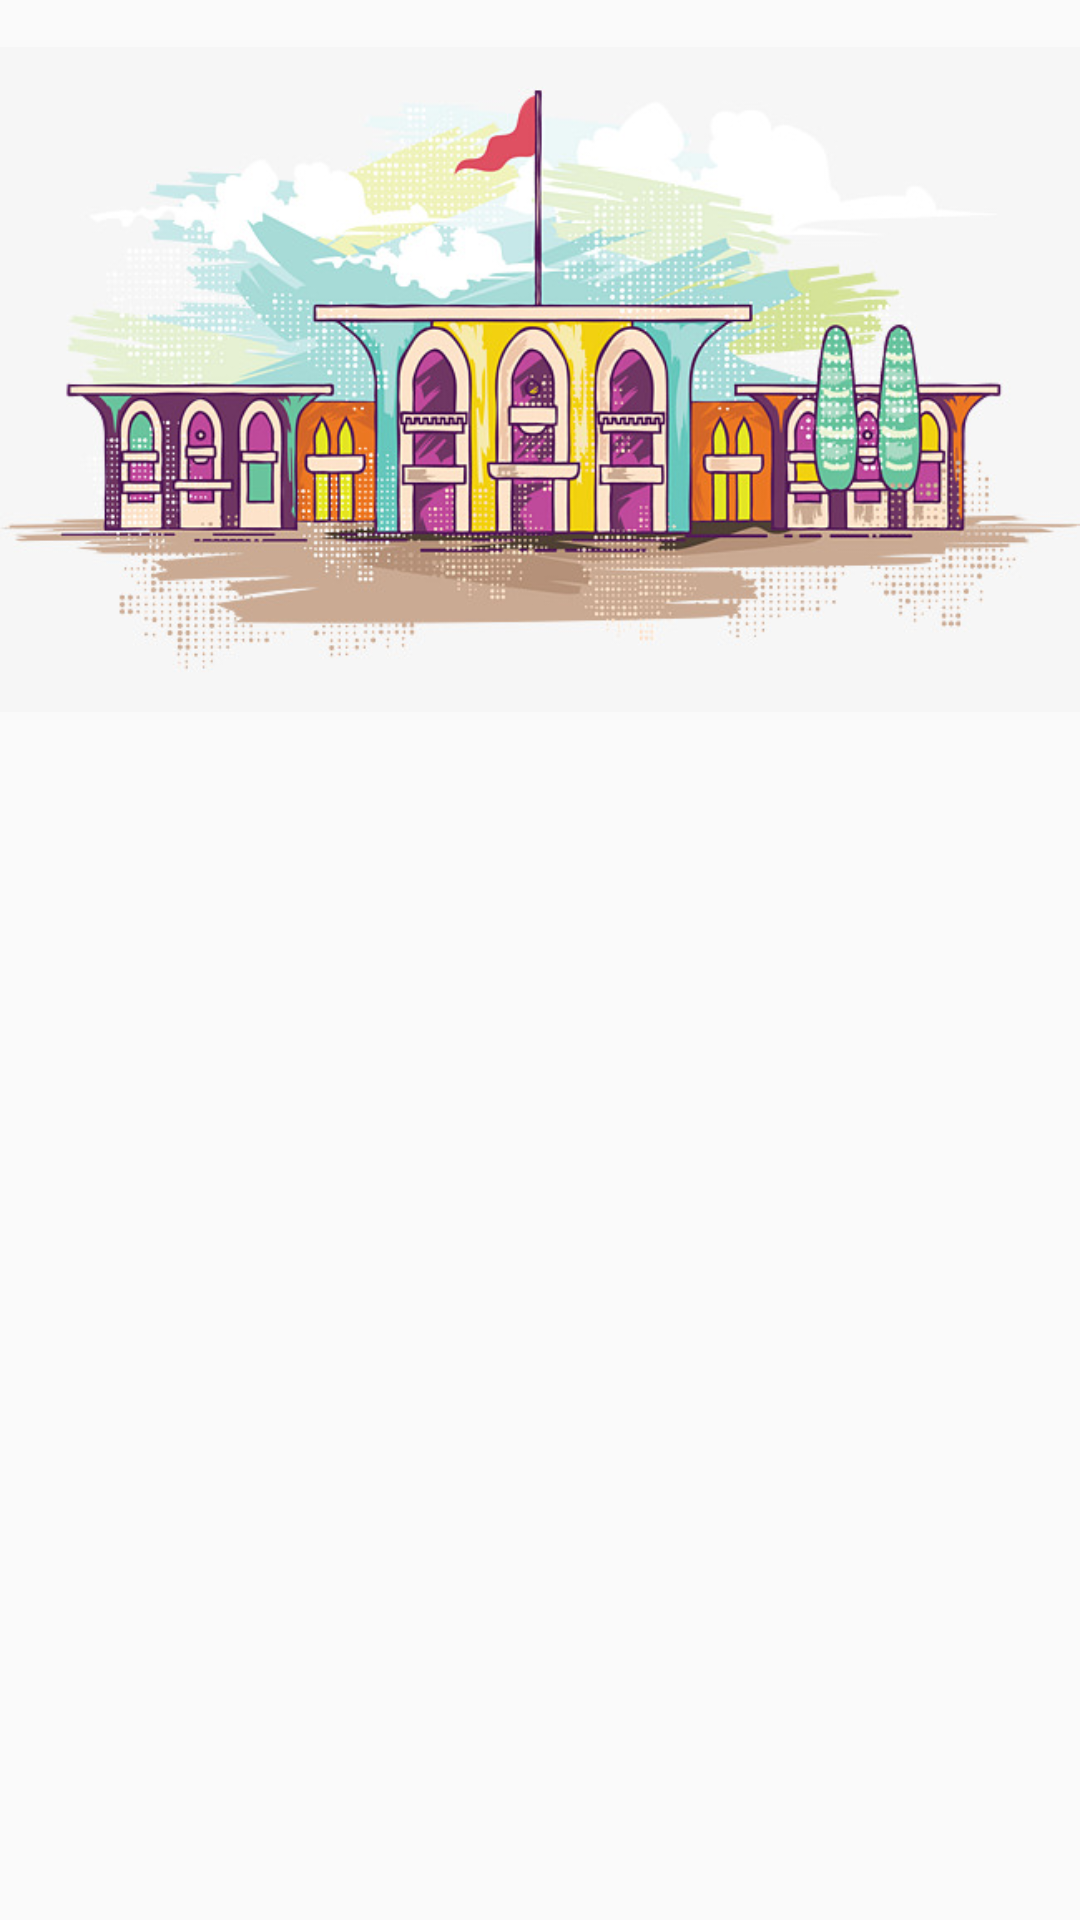

Produce the Android XML layout that renders to this screen, including the resource entries it uses.
<!-- AndroidManifest.xml: application theme AppTheme -->
<!-- res/layout/activity_admin_home.xml -->
<?xml version="1.0" encoding="utf-8"?>
<RelativeLayout xmlns:android="http://schemas.android.com/apk/res/android"
    xmlns:app="http://schemas.android.com/apk/res-auto"
    xmlns:tools="http://schemas.android.com/tools"
    android:layout_width="match_parent"
    android:layout_height="match_parent"
    tools:context=".AdminHome">

    <ImageView
        android:id="@+id/imageView1"
        android:layout_width="match_parent"
        android:layout_height="253dp"
        android:layout_alignParentStart="true"
        android:layout_alignParentLeft="true"
        android:layout_alignParentTop="true"
        app:srcCompat="@drawable/a123" />

</RelativeLayout>
<!-- resources referenced by this layout -->
<resources>
  <!-- drawable a123: jpg bitmap (drawable, 101025 bytes) -->
  <style name="AppTheme" parent="Theme.AppCompat.Light.NoActionBar">
          
          <item name="colorPrimary">@color/colorPrimary</item>
          <item name="colorPrimaryDark">@color/colorPrimaryDark</item>
          <item name="colorAccent">@color/colorAccent</item>
      </style>
  <color name="colorPrimary">#ab5fd0</color>
  <color name="colorPrimaryDark">#65128d</color>
  <color name="colorAccent">#6b53c3</color>
</resources>
